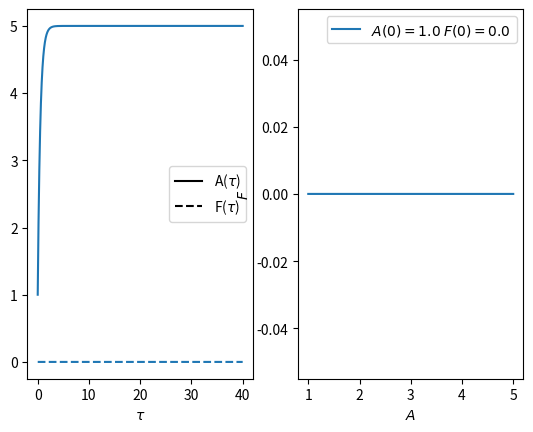

Source code (Python):
import numpy as np
import matplotlib.pyplot as plt
from scipy.integrate import solve_ivp

def f(t,v, args):
    vdot = np.zeros_like(v)
    r, p = args

    vdot[0] = r - p * v[0] * (v[1] + 1)
    vdot[1] = v[1] / p * (v[0]-1)
    return vdot


def solve(v0,f,args,t0, tk):
    sol = solve_ivp(lambda t, v: f(t, v, args), [t0,tk], v0, max_step = (tk-t0)/10000)
    return sol.t, sol.y

p = 2
r = 10

fig, axs = plt.subplots(1,2)
ax1, ax2 = axs

startstates = [[np.random.random()*2, np.random.random()*(r/p)] for _ in range(4)]
startstates = [[1,0] for _ in range(1)]
colors = plt.rcParams["axes.prop_cycle"].by_key()["color"]
for i, state in enumerate(startstates):
    t,y = solve(state, f,[r,p],0,40)
    ax1.plot(t,y[0,:], c = colors[i])
    ax1.plot(t,y[1,:], linestyle = "dashed", c = colors[i])
    ax2.plot(y[0,:], y[1,:], c = colors[i], label = f"$A(0) = {state[0]:0.1f}$ $F(0) = {state[1]:0.1f}$")

ax1.set_xlabel("$\\tau$")
ax2.set_xlabel("$A$")
ax2.set_ylabel("$F$")

import matplotlib.patches as mpatches
from matplotlib.lines import Line2D

A = Line2D([0],[1],color='black', label='A($\\tau$)')
F = Line2D([0],[1],color='black', label='F($\\tau$)', linestyle="dashed")

ax1.legend(handles=[A,F])
ax2.legend()

plt.show()